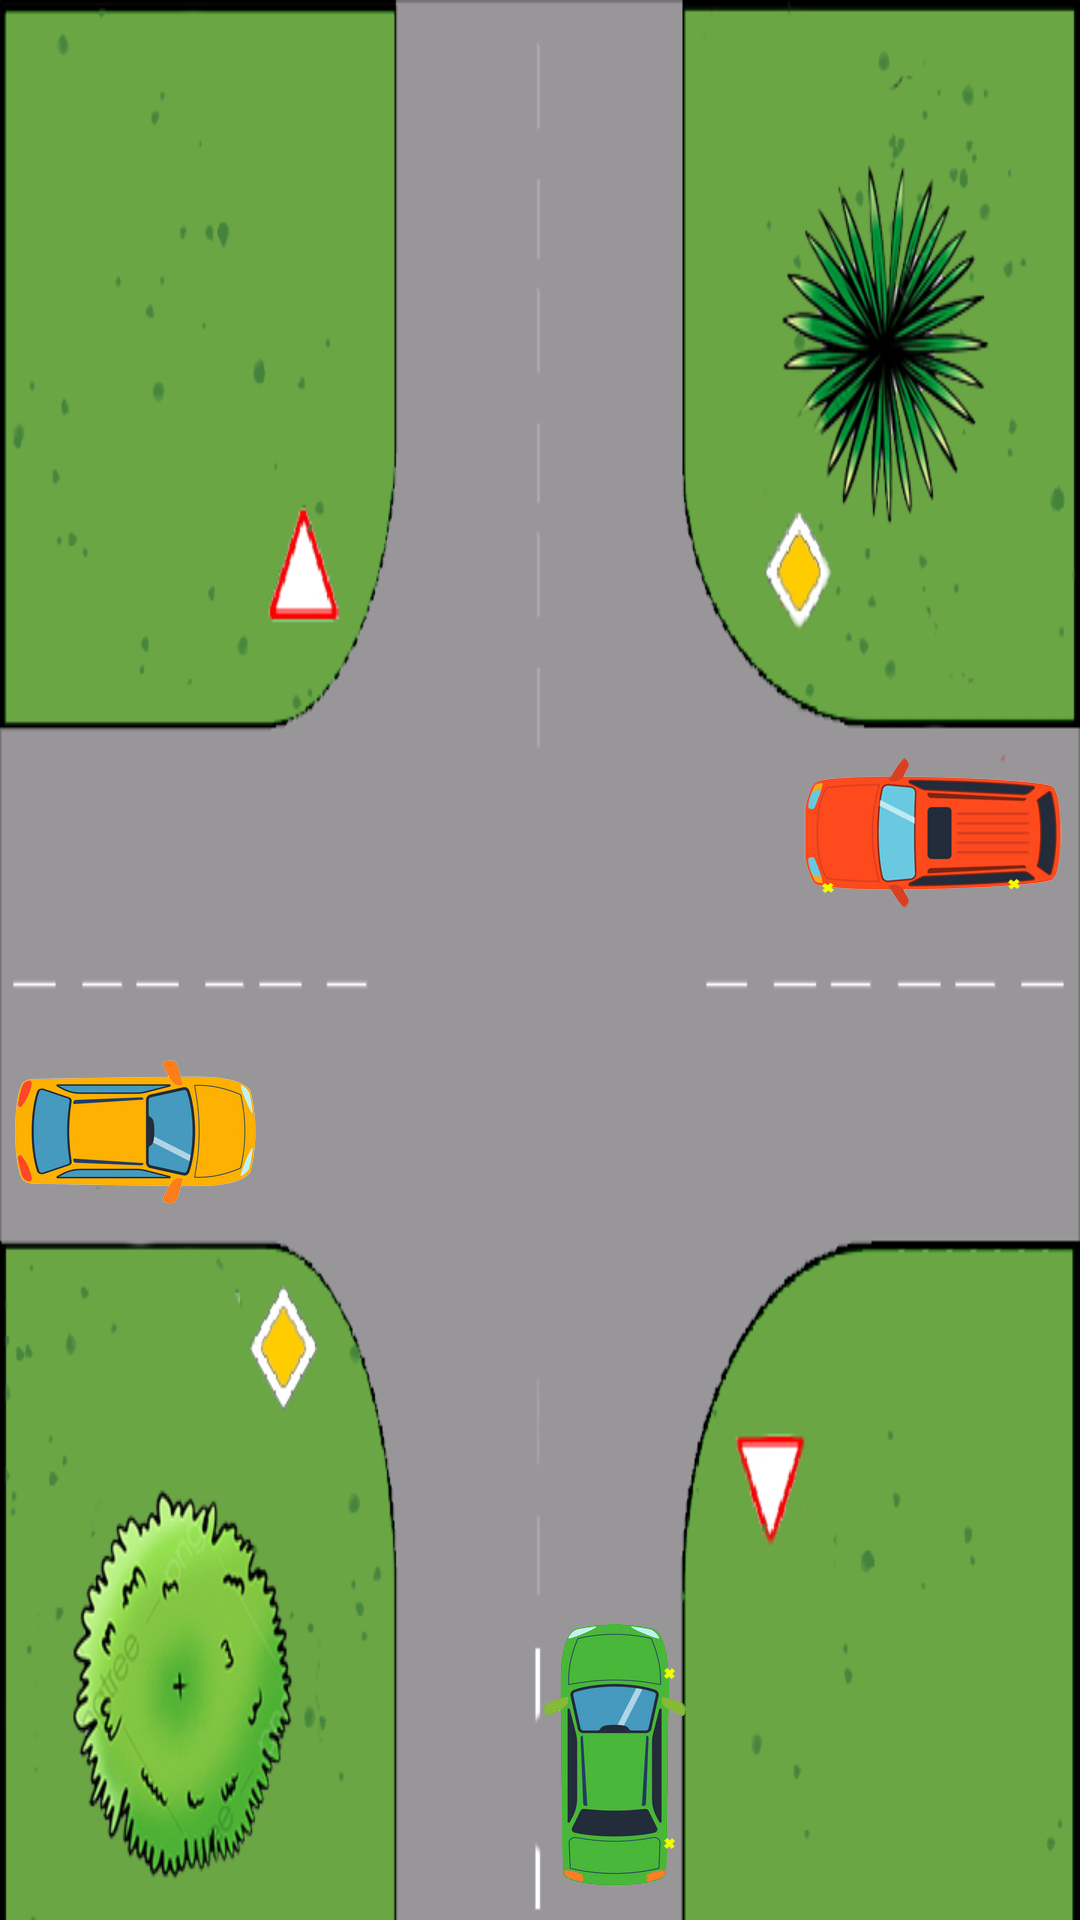

Layout XML and referenced resources for this Android screen:
<!-- AndroidManifest.xml: application theme Theme.Design.NoActionBar -->
<!-- res/layout/scene13_1.xml -->
<?xml version="1.0" encoding="utf-8"?>
<androidx.constraintlayout.motion.widget.MotionLayout
    xmlns:android="http://schemas.android.com/apk/res/android"
    android:id="@+id/motion_layout13_1"
    xmlns:app="http://schemas.android.com/apk/res-auto"
    android:layout_width="380dp"
    android:layout_height="380dp"
    android:background="@drawable/scene13_1_back"
    app:layoutDescription="@xml/scene13_1_scene">
    <ImageView
        android:id="@+id/leftcar"
        android:layout_width="90dp"
        android:layout_height="54dp"
        android:src="@drawable/cary_left_to_forward"
        app:layout_constraintBottom_toBottomOf="parent"
        app:layout_constraintStart_toStartOf="parent"
        app:layout_constraintTop_toTopOf="parent"
        app:layout_constraintVertical_bias="0.598" />

    <ImageView
        android:id="@+id/rightcar"
        android:layout_width="90dp"
        android:layout_height="54dp"
        android:layout_marginEnd="4dp"
        android:rotation="180"
        android:src="@drawable/carr_left_to_left"
        app:layout_constraintBottom_toBottomOf="parent"
        app:layout_constraintEnd_toEndOf="parent"
        app:layout_constraintTop_toTopOf="parent"
        app:layout_constraintVertical_bias="0.428" />

    <ImageView
        android:id="@+id/bottomcar"
        android:layout_width="90dp"
        android:layout_height="54dp"
        android:layout_marginBottom="28dp"
        android:rotation="-90"
        android:src="@drawable/carg_left_to_right"
        app:layout_constraintBottom_toBottomOf="parent"
        app:layout_constraintEnd_toEndOf="parent"
        app:layout_constraintHorizontal_bias="0.593"
        app:layout_constraintStart_toStartOf="parent" />
</androidx.constraintlayout.motion.widget.MotionLayout>
<!-- resources referenced by this layout -->
<resources>
  <!-- drawable carg_left_to_right: png bitmap (drawable, 38620 bytes) -->
  <!-- drawable carr_left_to_left: png bitmap (drawable, 41146 bytes) -->
  <!-- drawable cary_left_to_forward: png bitmap (drawable, 38781 bytes) -->
  <!-- drawable scene13_1_back: png bitmap (drawable, 98720 bytes) -->
</resources>
